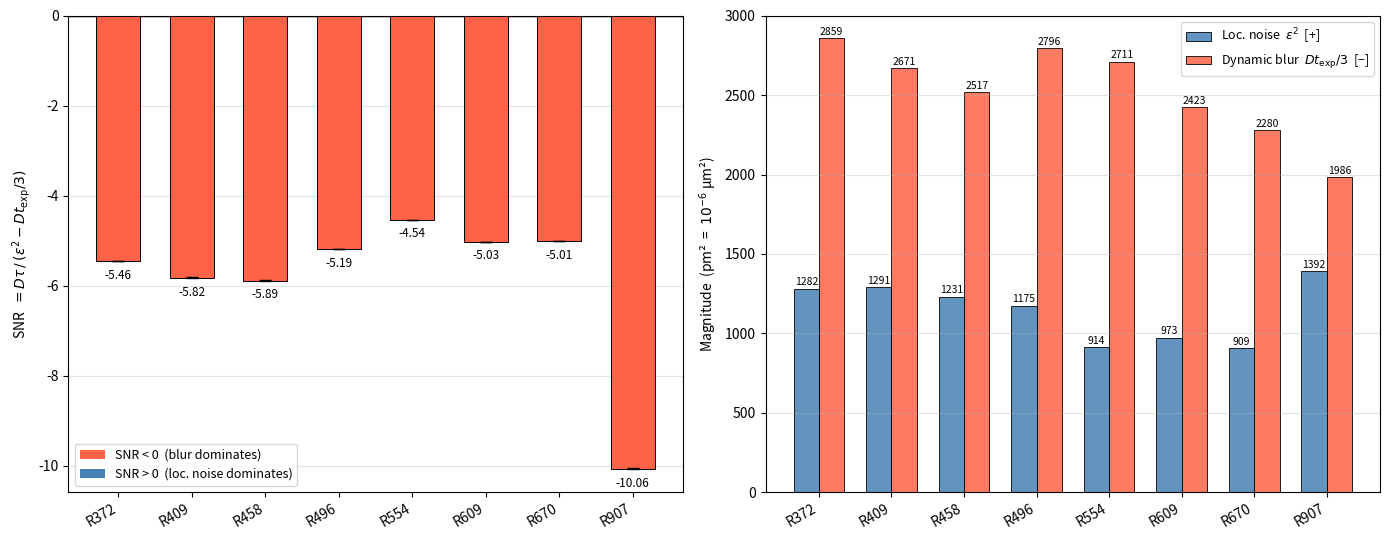

Python code for this plot:
"""
Signal-to-Noise Ratio Analysis — Brownian Motion Tracking Results
=================================================================
Savin & Doyle (2005) apparent MSD model:
    MSD_apparent(τ) = 4·D·τ  +  4·ε²  −  4·D·t_exp/3

    Signal  = 4·D·τ                   (pure diffusive term)
    Offset  = 4·ε² − 4·D·t_exp/3     (net bias; can be negative if blur dominates)

    SNR = D·τ / (ε² − D·t_exp/3)     [dimensionless]

If SNR < 0  →  dynamic blur dominates over localization noise:
               the net MSD offset is negative (apparent D is suppressed).
If SNR > 0  →  localization noise dominates: apparent D is inflated.

All quantities in µm and seconds.
"""

import numpy as np
import matplotlib.pyplot as plt
import matplotlib.ticker as ticker

# ── Data from the results table ───────────────────────────────────────────────
datasets = ["R372", "R409", "R458", "R496", "R554", "R609", "R670", "R907"]

# Experimental diffusion coefficients (µm²/s)  ± uncertainty
D_exp = np.array([0.128, 0.1196, 0.1127, 0.1252, 0.1214, 0.1085, 0.1021, 0.08891])
D_err = np.array([2.9e-5, 2.76e-4, 9.5e-5, 8.9e-5, 8.0e-5, 5.6e-5, 1.39e-4, 7.5e-5])

# Localization error ε  (nm → µm)
epsilon_nm = np.array([35.81, 35.93, 35.09, 34.28, 30.24, 31.19, 30.15, 37.31])
epsilon_um = epsilon_nm / 1000.0          # µm

# Effective frame interval τ  (s)
tau = np.array([0.0672, 0.0672, 0.0672, 0.0672, 0.0672, 0.0672, 0.06735, 0.0672])

# Camera exposure time  (s) — same for all datasets
t_exp = 0.067

# Temperature (°C) — for colour-coding
temperature = np.array([46.3, 44.35, 42.04, 40.42, 38.2, 36.32, 34.43, 28.56])

# ── Compute noise terms and SNR ───────────────────────────────────────────────
loc_noise   =  epsilon_um**2                 # +ε²         (µm²)
dyn_noise   =  D_exp * t_exp / 3            #  D·t_exp/3  (µm²)

signal      = D_exp * tau                   #  D·τ        (µm²)
noise_net   = loc_noise - dyn_noise         #  ε² − D·t_exp/3

SNR         = signal / noise_net            # negative when blur dominates

# ── Propagate uncertainty on SNR from D_err ───────────────────────────────────
#   dSNR/dD = τ·ε² / (ε² − D·t_exp/3)²
dSNR_dD   = tau * loc_noise / noise_net**2
SNR_err   = abs(dSNR_dD * D_err)

# ── Print table ───────────────────────────────────────────────────────────────
header = (f"{'Dataset':<8} | {'D_exp':>10} | {'ε (nm)':>7} | "
          f"{'ε² (pm²)':>10} | {'Dt/3 (pm²)':>10} | "
          f"{'net offset':>12} | {'SNR':>9}")
print("\n" + "=" * len(header))
print("  SNR = D·τ / (ε² − D·t_exp/3)   [Savin & Doyle 2005]")
print("=" * len(header))
print(header)
print("-" * len(header))

for i, ds in enumerate(datasets):
    net_sign = "+" if noise_net[i] >= 0 else "−"
    print(f"{ds:<8} | {D_exp[i]:>10.5f} | {epsilon_nm[i]:>7.2f} | "
          f"{loc_noise[i]*1e6:>10.3f} | {dyn_noise[i]*1e6:>10.3f} | "
          f"  {net_sign}{abs(noise_net[i])*1e6:>8.3f} pm² | {SNR[i]:>+9.3f}")

print("-" * len(header))
print("  SNR < 0 → dynamic blur dominates (net MSD offset is negative, D suppressed)")
print("=" * len(header))

# ── Plot ──────────────────────────────────────────────────────────────────────
fig, axes = plt.subplots(1, 2, figsize=(14, 5.5))

cmap   = plt.cm.coolwarm_r
norm_c = plt.Normalize(temperature.min(), temperature.max())
colors = cmap(norm_c(temperature))
x = np.arange(len(datasets))

# ── Left panel: signed SNR bar chart ─────────────────────────────────────────
ax1 = axes[0]
bar_colors = ['tomato' if s < 0 else 'steelblue' for s in SNR]
bars = ax1.bar(x, SNR, color=bar_colors, edgecolor='k', linewidth=0.7,
               width=0.6, zorder=3)
ax1.errorbar(x, SNR, yerr=SNR_err, fmt='none', color='k',
             capsize=4, linewidth=1.3, zorder=4)

for i, (bar, snr, err) in enumerate(zip(bars, SNR, SNR_err)):
    va   = 'bottom' if snr >= 0 else 'top'
    ypos = snr + np.sign(snr) * (err + abs(max(SNR) - min(SNR)) * 0.03)
    ax1.text(bar.get_x() + bar.get_width() / 2, ypos,
             f"{snr:+.2f}", ha='center', va=va, fontsize=8.5)

ax1.axhline(0, color='black', lw=1.0, ls='-')
ax1.set_xticks(x)
ax1.set_xticklabels(datasets, rotation=30, ha='right')
ax1.set_ylabel(r"SNR  $= D\tau\,/\,(\varepsilon^2 - Dt_\mathrm{exp}/3)$", fontsize=10)
ax1.grid(axis='y', alpha=0.35, zorder=0)

from matplotlib.patches import Patch
legend_elems = [Patch(facecolor='tomato',    label='SNR < 0  (blur dominates)'),
                Patch(facecolor='steelblue', label='SNR > 0  (loc. noise dominates)')]
ax1.legend(handles=legend_elems, fontsize=9)

# ── Right panel: ε² vs D·t_exp/3 side-by-side, absolute µm² ─────────────────
ax2 = axes[1]
w = 0.35
bars_loc = ax2.bar(x - w/2, loc_noise * 1e6, width=w,
                   label=r'Loc. noise  $\varepsilon^2$  [+]',
                   color='steelblue', alpha=0.85, edgecolor='k', linewidth=0.7)
bars_dyn = ax2.bar(x + w/2, dyn_noise * 1e6, width=w,
                   label=r'Dynamic blur  $Dt_\mathrm{exp}/3$  [−]',
                   color='tomato', alpha=0.85, edgecolor='k', linewidth=0.7)

for i in range(len(datasets)):
    ax2.text(i - w/2, loc_noise[i]*1e6 + 8, f"{loc_noise[i]*1e6:.0f}",
             ha='center', va='bottom', fontsize=7.5)
    ax2.text(i + w/2, dyn_noise[i]*1e6 + 8, f"{dyn_noise[i]*1e6:.0f}",
             ha='center', va='bottom', fontsize=7.5)

ax2.set_xticks(x)
ax2.set_xticklabels(datasets, rotation=30, ha='right')
ax2.set_ylabel(r"Magnitude  (pm²  =  $10^{-6}$ µm²)", fontsize=10)
ax2.legend(fontsize=9)
ax2.grid(axis='y', alpha=0.35, zorder=0)

plt.tight_layout()
# This saves the file in the same folder as your script
plt.savefig("snr_analysis.png", dpi=150, bbox_inches='tight')
print("\nFigure saved → snr_analysis.png")
plt.show()
